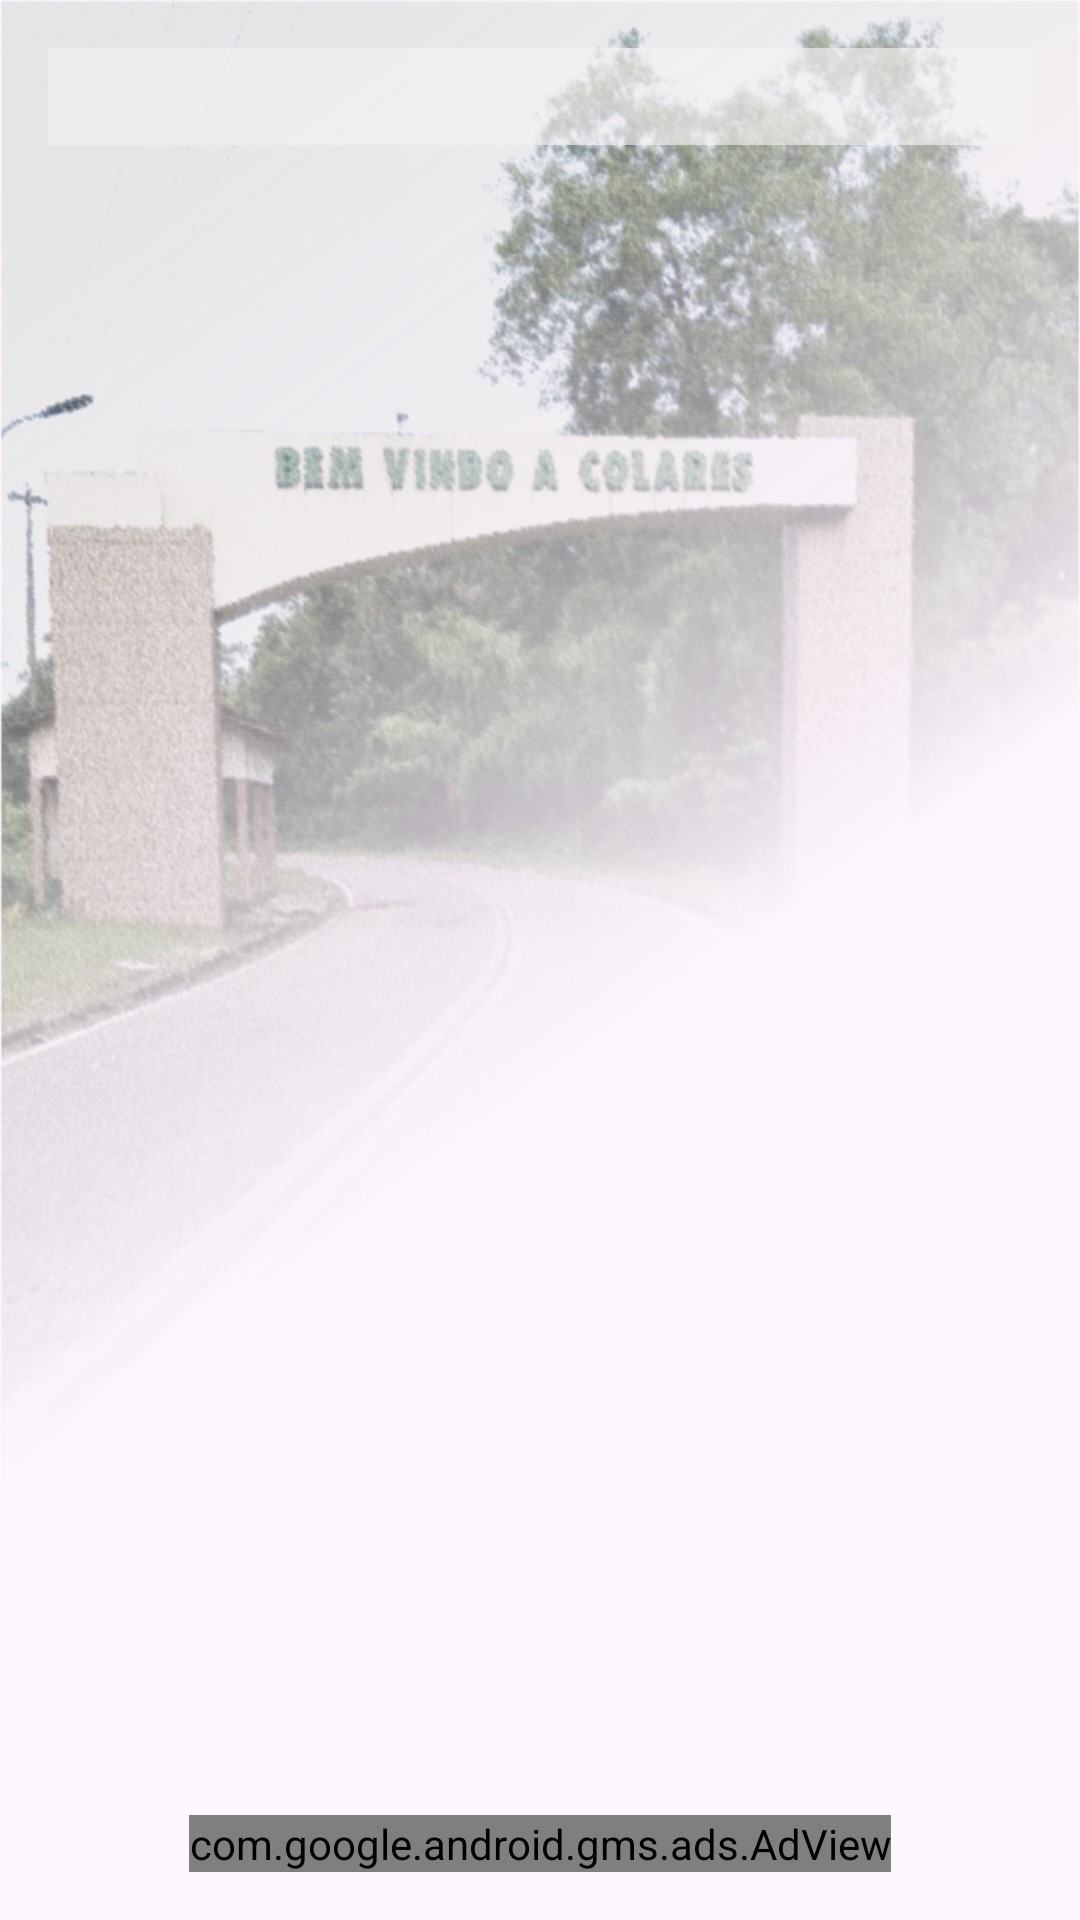

Produce the Android XML layout that renders to this screen, including the resource entries it uses.
<!-- AndroidManifest.xml: application theme Theme.PortalInterativoColares -->
<!-- res/layout/activity_post.xml -->
<androidx.constraintlayout.widget.ConstraintLayout xmlns:android="http://schemas.android.com/apk/res/android"
    xmlns:app="http://schemas.android.com/apk/res-auto"
    xmlns:tools="http://schemas.android.com/tools"
    android:layout_width="match_parent"
    android:layout_height="match_parent"
    android:background="@drawable/bg02"
    android:orientation="vertical"
    android:padding="16dp">

    <ScrollView
        android:id="@+id/scrollView2"
        android:layout_width="0dp"
        android:layout_height="0dp"
        android:layout_weight="1"
        app:layout_constraintBottom_toTopOf="@+id/adView"
        app:layout_constraintEnd_toEndOf="parent"
        app:layout_constraintStart_toStartOf="parent"
        app:layout_constraintTop_toTopOf="parent">

        <LinearLayout
            android:layout_width="match_parent"
            android:layout_height="wrap_content"
            android:orientation="vertical">

            <TextView
                android:id="@+id/titleTextView"
                android:layout_width="match_parent"
                android:layout_height="wrap_content"
                android:background="#9CF6F4F4"
                android:gravity="center"
                android:textAllCaps="true"
                android:textColor="@android:color/black"
                android:textSize="24sp"
                android:textStyle="bold" />

            <ImageView
                android:id="@+id/imageView"
                android:layout_width="wrap_content"
                android:layout_height="wrap_content"
                android:layout_marginTop="16dp"
                android:adjustViewBounds="true"
                android:scaleType="centerCrop" />

            <TextView
                android:id="@+id/contentTextView"
                android:layout_width="match_parent"
                android:layout_height="wrap_content"
                android:layout_marginTop="18dp"
                android:autoText="false"
                android:fontFamily="@font/jmhtypewriter"
                android:textColor="@android:color/black"
                android:textIsSelectable="true"
                android:textSize="18dp" />

            <TextView
                android:id="@+id/localTextView"
                android:layout_width="wrap_content"
                android:layout_height="wrap_content"
                android:layout_marginTop="8dp"
                android:textColor="@android:color/black"
                android:textSize="16sp"
                android:visibility="invisible" />

        </LinearLayout>
    </ScrollView>

    <ImageButton
        android:id="@+id/buttonComoChegar"
        android:layout_width="80sp"
        android:layout_height="80sp"
        android:alpha="0.8"
        android:animateLayoutChanges="true"
        android:backgroundTint="#00FFFFFF"
        android:onClick="startShakeAnimation"
        android:scaleType="centerInside"
        android:src="@drawable/map"
        android:textSize="16sp"
        app:layout_constraintBottom_toTopOf="@+id/adView"
        app:layout_constraintStart_toStartOf="parent" />

    <com.google.android.gms.ads.AdView
        android:id="@+id/adView"
        android:layout_width="wrap_content"
        android:layout_height="wrap_content"
        app:adSize="BANNER"
        app:adUnitId="ca-app-pub-4063386848597338/2327922113"
        app:layout_constraintBottom_toBottomOf="parent"
        app:layout_constraintEnd_toEndOf="parent"
        app:layout_constraintStart_toStartOf="parent" />


</androidx.constraintlayout.widget.ConstraintLayout>
<!-- resources referenced by this layout -->
<resources>
  <!-- drawable bg02: png bitmap (drawable, 878972 bytes) -->
  <style name="Theme.PortalInterativoColares" parent="Theme.MaterialComponents.DayNight.DarkActionBar">
          
          <item name="colorPrimary">@color/purple_500</item>
          <item name="colorPrimaryVariant">@color/purple_700</item>
          <item name="colorOnPrimary">@color/white</item>
          
          <item name="colorSecondary">@color/teal_200</item>
          <item name="colorSecondaryVariant">@color/teal_700</item>
          <item name="colorOnSecondary">@color/black</item>
          
          <item name="android:statusBarColor">?attr/colorPrimaryVariant</item>
          
      </style>
  <color name="purple_500">#FF6200EE</color>
  <color name="purple_700">#FF3700B3</color>
  <color name="white">#FFFFFFFF</color>
  <color name="teal_200">#FF03DAC5</color>
  <color name="teal_700">#FF018786</color>
  <color name="black">#FF000000</color>
</resources>
